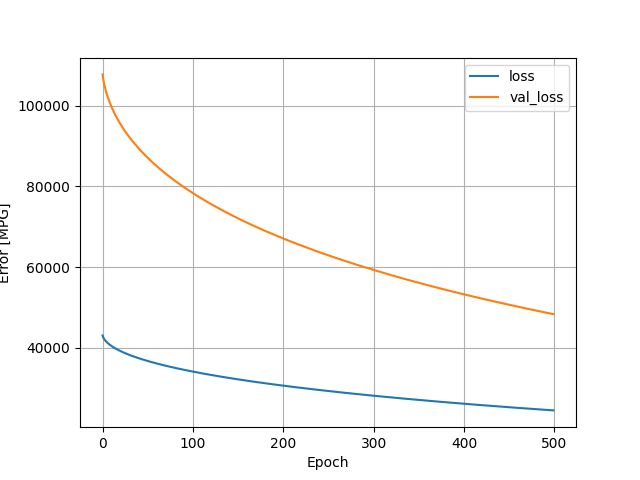

Source data for this figure (header and first rows):
, loss, val_loss, epoch
0, 43023, 107784, 0
1, 42441, 106326, 1
2, 42073, 105187, 2
3, 41778, 104255, 3
4, 41524, 103440, 4
5, 41299, 102696, 5
6, 41093, 102007, 6
7, 40903, 101358, 7
8, 40725, 100771, 8
9, 40560, 100205, 9
10, 40402, 99680, 10
11, 40253, 99175, 11
12, 40110, 98685, 12
13, 39973, 98219, 13
14, 39842, 97779, 14
15, 39715, 97347, 15
16, 39593, 96926, 16
17, 39474, 96522, 17
18, 39359, 96135, 18
19, 39248, 95748, 19
20, 39139, 95380, 20
21, 39034, 95021, 21
22, 38930, 94662, 22
23, 38829, 94322, 23
24, 38731, 93979, 24
25, 38634, 93655, 25
26, 38540, 93338, 26
27, 38448, 93027, 27
28, 38358, 92716, 28
29, 38269, 92421, 29
30, 38183, 92125, 30
31, 38097, 91831, 31
32, 38013, 91541, 32
33, 37930, 91261, 33
34, 37849, 90991, 34
35, 37769, 90725, 35
36, 37691, 90460, 36
37, 37613, 90193, 37
38, 37537, 89937, 38
39, 37462, 89679, 39
40, 37388, 89430, 40
41, 37314, 89184, 41
42, 37242, 88937, 42
43, 37170, 88698, 43
44, 37100, 88463, 44
45, 37031, 88224, 45
46, 36962, 87992, 46
47, 36894, 87764, 47
48, 36827, 87535, 48
49, 36761, 87311, 49
50, 36695, 87093, 50
51, 36630, 86876, 51
52, 36567, 86661, 52
53, 36503, 86448, 53
54, 36440, 86234, 54
55, 36378, 86021, 55
56, 36316, 85817, 56
57, 36255, 85612, 57
58, 36195, 85407, 58
59, 36135, 85205, 59
... 440 more rows
